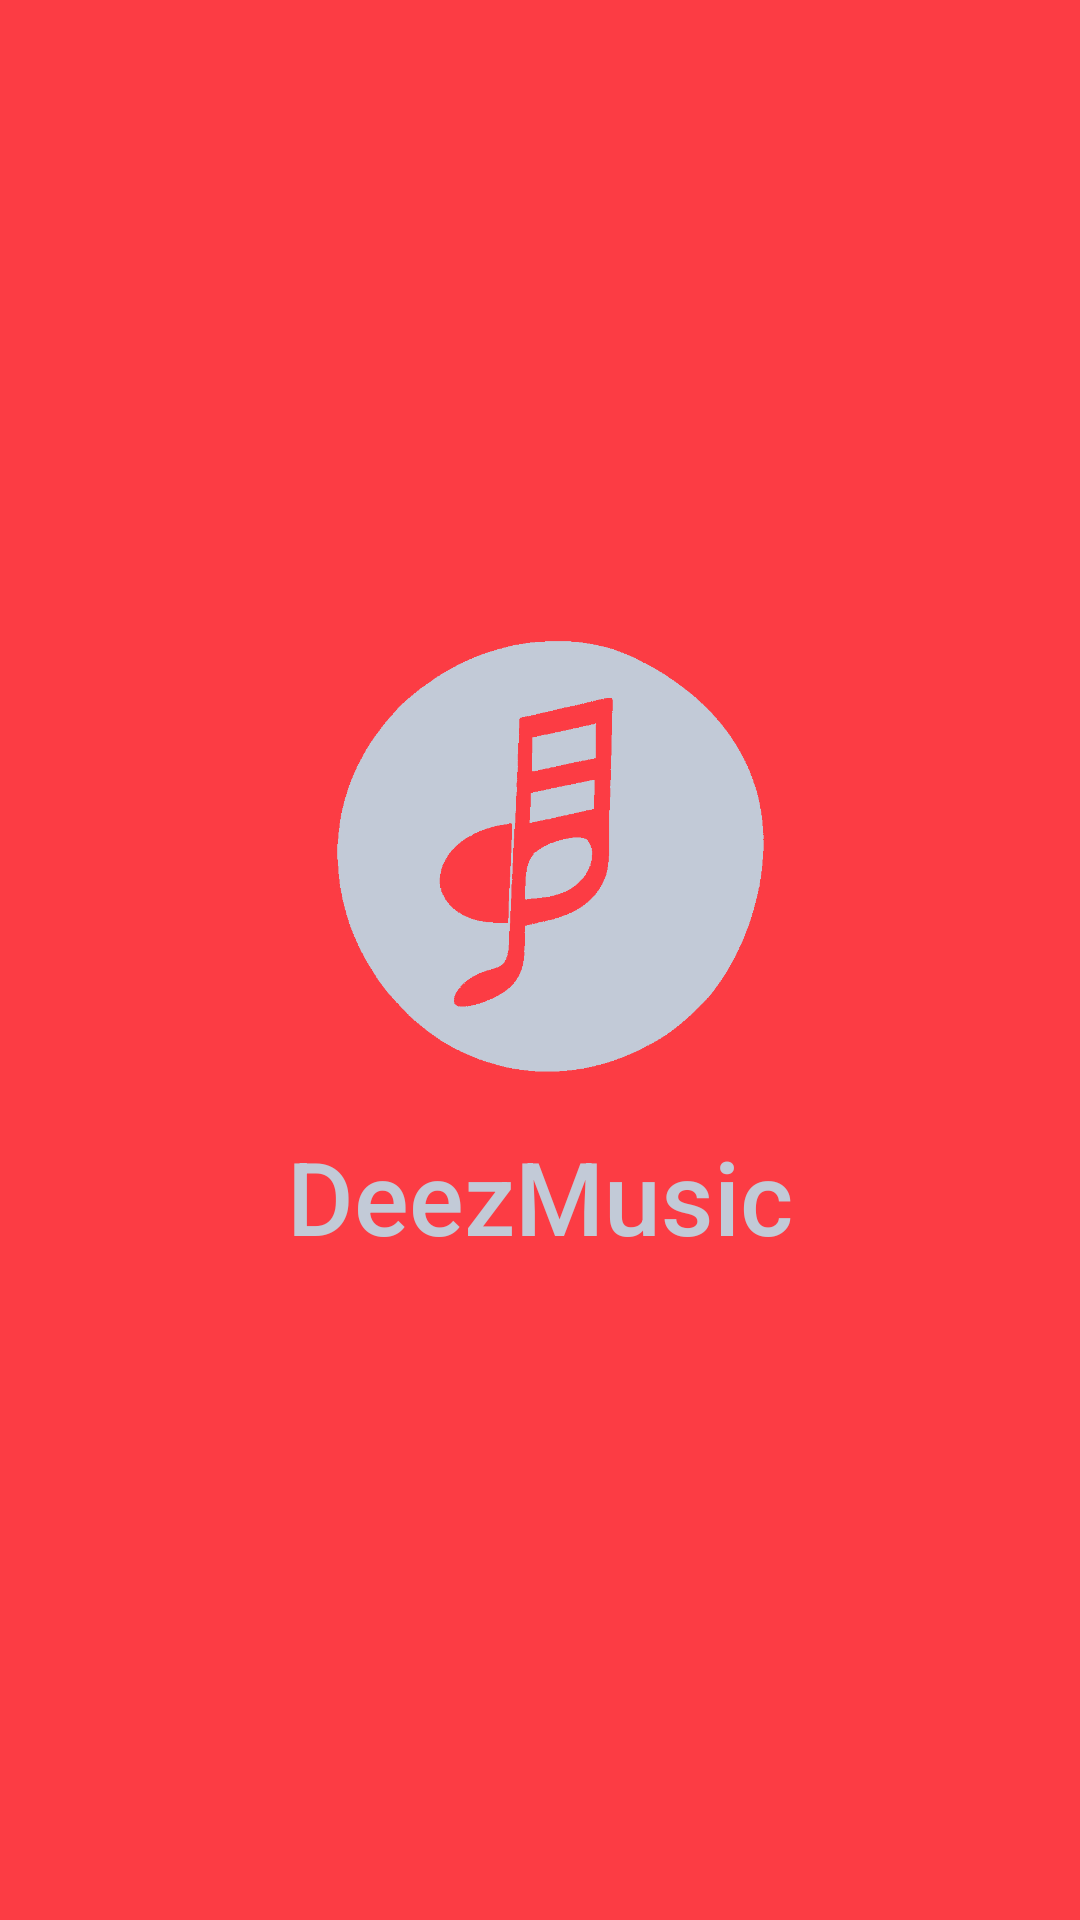

Write the Android layout XML for this screen, with the resource values it uses.
<!-- AndroidManifest.xml: application theme Theme.DeezerPractice -->
<!-- res/layout/activity_splash.xml -->
<?xml version="1.0" encoding="utf-8"?>
<androidx.constraintlayout.widget.ConstraintLayout xmlns:android="http://schemas.android.com/apk/res/android"
    xmlns:app="http://schemas.android.com/apk/res-auto"
    xmlns:tools="http://schemas.android.com/tools"
    android:layout_width="match_parent"
    android:layout_height="match_parent"
    android:background="@color/red"
    tools:context=".SplashActivity">

    <ImageView
        android:id="@+id/imageView2"
        android:layout_width="160dp"
        android:layout_height="160dp"
        android:layout_marginTop="200dp"
        android:tint="@color/gray"
        app:layout_constraintEnd_toEndOf="parent"
        app:layout_constraintStart_toStartOf="parent"
        app:layout_constraintTop_toTopOf="parent"
        app:srcCompat="@drawable/img" />

    <TextView
        android:id="@+id/textView2"
        android:layout_width="wrap_content"
        android:layout_height="wrap_content"
        android:layout_marginTop="16dp"
        android:fontFamily="sans-serif-medium"
        android:text="DeezMusic"
        android:textColor="@color/gray"
        android:textSize="34sp"
        app:layout_constraintEnd_toEndOf="parent"
        app:layout_constraintStart_toStartOf="parent"
        app:layout_constraintTop_toBottomOf="@+id/imageView2" />
</androidx.constraintlayout.widget.ConstraintLayout>
<!-- resources referenced by this layout -->
<resources>
  <color name="gray">#c2cad7</color>
  <color name="red">#fc3c44</color>
  <!-- drawable img: png bitmap (drawable, 475419 bytes) -->
  <style name="Theme.DeezerPractice" parent="Base.Theme.DeezerPractice" />
  <style name="Base.Theme.DeezerPractice" parent="Theme.Material3.DayNight.NoActionBar">
          
          
      </style>
</resources>
